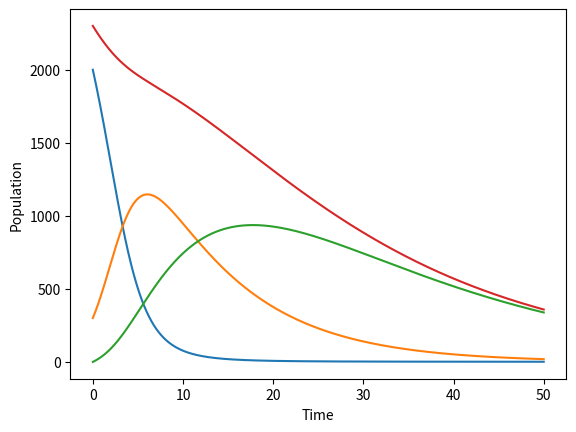
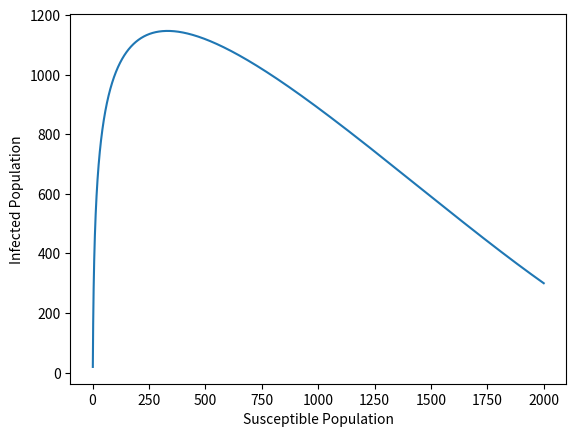

Source code (Python) for these figures, in order:
#Model with demography

import numpy as np
import matplotlib.pyplot as plt

h = 0.01 #Step Size
S = [2e3] #Susceptible
I = [3e2] #Infected
R = [0] #Recovered
time = [0] #Initial Time
maxtime = float(50) #Maximum Time till observation

#Constants
a = 0.1
b = 0.05
r = 0.0003

for t in range(1, int(maxtime/h) + 1):
    y = S[t-1] + h*( b + (-1*r*I[t-1]*S[t-1])  - b*S[t-1] )
    S.append(y)
    x = I[t-1] + h*( r*I[t-1]*S[t-1] - a*I[t-1] )
    I.append(x)
    z = R[t-1] + h*( a*I[t-1] - b*R[t-1] )
    R.append(z)
    time.append(t*h)

plt.figure("Figure 1")
plt.xlabel("Time")
plt.ylabel("Suceptible Population")
plt.plot(time, S)

plt.xlabel("Time")
plt.ylabel("Infected Population")
plt.plot(time, I)

plt.xlabel("Time")
plt.ylabel("Recovered Population")
plt.plot(time, R)

plt.xlabel("Time")
plt.ylabel("Population")
plt.plot(time, np.array(S) +np.array(I) +np.array(R))

plt.figure("Figure 2")
plt.xlabel("Susceptible Population")
plt.ylabel("Infected Population")
plt.plot(S, I)

plt.show()